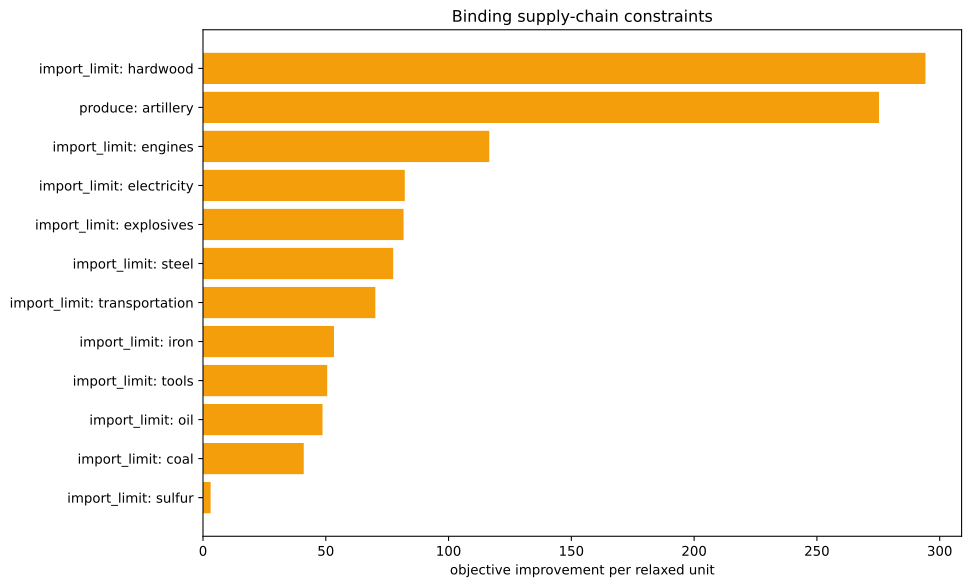

Data behind this chart, as committed beside it:
kind, family, label, realized_value, bound, slack, residual, binding, solver_marginal, improvement_per_unit
inequality, import_limit, ammunition, 0.0, 0.0, 0.0, 0.0, True, -0.0, 0.0
inequality, import_limit, small_arms, 0.0, 0.0, 0.0, 0.0, True, -0.0, 0.0
inequality, import_limit, artillery, -1429, 0.0, 1429, 0.0, False, -0.0, 0.0
inequality, import_limit, tanks, 0.0, 0.0, 0.0, 0.0, True, -0.0, 0.0
inequality, import_limit, aeroplanes, 0.0, 0.0, 0.0, 0.0, True, -0.0, 0.0
inequality, import_limit, manowars, 0.0, 0.0, 0.0, 0.0, True, -0.0, 0.0
inequality, import_limit, ironclads, 0.0, 0.0, 0.0, 0.0, True, -0.0, 0.0
inequality, import_limit, grain, 0.0, 0.0, 0.0, 0.0, True, -0.0, 0.0
inequality, import_limit, fish, 0.0, 0.0, 0.0, 0.0, True, -0.0, 0.0
inequality, import_limit, fabric, 0.0, 0.0, 0.0, 0.0, True, -0.0, 0.0
inequality, import_limit, wood, -198.6, 0.0, 198.6, 0.0, False, -0.0, 0.0
inequality, import_limit, groceries, 0.0, 0.0, 0.0, 0.0, True, -0.0, 0.0
inequality, import_limit, clothes, 0.0, 0.0, 0.0, 0.0, True, -0.0, 0.0
inequality, import_limit, furniture, 0.0, 0.0, 0.0, 0.0, True, -0.0, 0.0
inequality, import_limit, paper, 0.0, 0.0, 0.0, 0.0, True, -0.0, 0.0
inequality, import_limit, services, 0.0, 0.0, 0.0, 0.0, True, -0.0, 0.0
inequality, import_limit, transportation, 0.0, 0.0, 0.0, 0.0, True, -70.18, 70.18
inequality, import_limit, electricity, 0.0, 0.0, 0.0, 0.0, True, -82.17, 82.17
inequality, import_limit, clippers, 0.0, 0.0, 0.0, 0.0, True, -0.0, 0.0
inequality, import_limit, steamers, 0.0, 0.0, 0.0, 0.0, True, -0.0, 0.0
inequality, import_limit, silk, 0.0, 0.0, 0.0, 0.0, True, -0.0, 0.0
inequality, import_limit, dye, 0.0, 0.0, 0.0, 0.0, True, -0.0, 0.0
inequality, import_limit, sulfur, 0.0, 0.0, 0.0, 0.0, True, -3.106, 3.106
inequality, import_limit, coal, -1.9895196601282805e-13, 0.0, 1.9895196601282805e-13, 0.0, True, -41.03, 41.03
inequality, import_limit, iron, 0.0, 0.0, 0.0, 0.0, True, -53.34, 53.34
inequality, import_limit, lead, 0.0, 0.0, 0.0, 0.0, True, -0.0, 0.0
inequality, import_limit, hardwood, 0.0, 0.0, 0.0, 0.0, True, -294.2, 294.2
inequality, import_limit, rubber, 0.0, 0.0, 0.0, 0.0, True, -0.0, 0.0
inequality, import_limit, oil, 0.0, 0.0, 0.0, 0.0, True, -48.68, 48.68
inequality, import_limit, engines, 3.836930773104541e-13, 0.0, -3.836930773104541e-13, 0.0, True, -116.6, 116.6
inequality, import_limit, steel, 2.3447910280083306e-13, 0.0, -2.3447910280083306e-13, 0.0, True, -77.46, 77.46
inequality, import_limit, glass, 0.0, 0.0, 0.0, 0.0, True, -0.0, 0.0
inequality, import_limit, fertilizer, 0.0, 0.0, 0.0, 0.0, True, -0.0, 0.0
inequality, import_limit, tools, 0.0, 0.0, 0.0, 0.0, True, -50.58, 50.58
inequality, import_limit, explosives, 0.0, 0.0, 0.0, 0.0, True, -81.68, 81.68
inequality, import_limit, porcelain, 0.0, 0.0, 0.0, 0.0, True, -0.0, 0.0
inequality, import_limit, meat, 0.0, 0.0, 0.0, 0.0, True, -0.0, 0.0
inequality, import_limit, fruit, 0.0, 0.0, 0.0, 0.0, True, -0.0, 0.0
inequality, import_limit, liquor, 0.0, 0.0, 0.0, 0.0, True, -0.0, 0.0
inequality, import_limit, wine, 0.0, 0.0, 0.0, 0.0, True, -0.0, 0.0
inequality, import_limit, tea, 0.0, 0.0, 0.0, 0.0, True, -0.0, 0.0
inequality, import_limit, coffee, 0.0, 0.0, 0.0, 0.0, True, -0.0, 0.0
inequality, import_limit, sugar, 0.0, 0.0, 0.0, 0.0, True, -0.0, 0.0
inequality, import_limit, tobacco, 0.0, 0.0, 0.0, 0.0, True, -0.0, 0.0
inequality, import_limit, opium, 0.0, 0.0, 0.0, 0.0, True, -0.0, 0.0
inequality, import_limit, automobiles, 0.0, 0.0, 0.0, 0.0, True, -0.0, 0.0
inequality, import_limit, telephones, 0.0, 0.0, 0.0, 0.0, True, -0.0, 0.0
inequality, import_limit, radios, 0.0, 0.0, 0.0, 0.0, True, -0.0, 0.0
inequality, import_limit, luxury_clothes, 0.0, 0.0, 0.0, 0.0, True, -0.0, 0.0
inequality, import_limit, luxury_furniture, 0.0, 0.0, 0.0, 0.0, True, -0.0, 0.0
inequality, import_limit, gold, 0.0, 0.0, 0.0, 0.0, True, -0.0, 0.0
inequality, import_limit, fine_art, 0.0, 0.0, 0.0, 0.0, True, -0.0, 0.0
inequality, produce, artillery, -1429, -1429, 0.0, 0.0, True, -275.3, 275.3
inequality, building_limits, building_dye_plantation, 0.0, 0.0, 0.0, 0.0, True, -0.0, 0.0
equality, era_cap, era_cap, 0.0, 0.0, , 0.0, True, -0.0, 
equality, banned_pms, pm_diesel_engines+pm_oil-fired_plant+pm_…, 0.0, 0.0, , 0.0, True, -4176, 
equality, banned_building_groups, bg_gold_fields, 0.0, 0.0, , 0.0, True, -0.0, 
equality, banned_building_groups, bg_army, 0.0, 0.0, , 0.0, True, -0.0, 
equality, banned_building_groups, bg_conscription, 0.0, 0.0, , 0.0, True, -0.0, 
equality, banned_building_groups, bg_naval_fortification, 0.0, 0.0, , 0.0, True, -0.0, 
... 17 more rows
